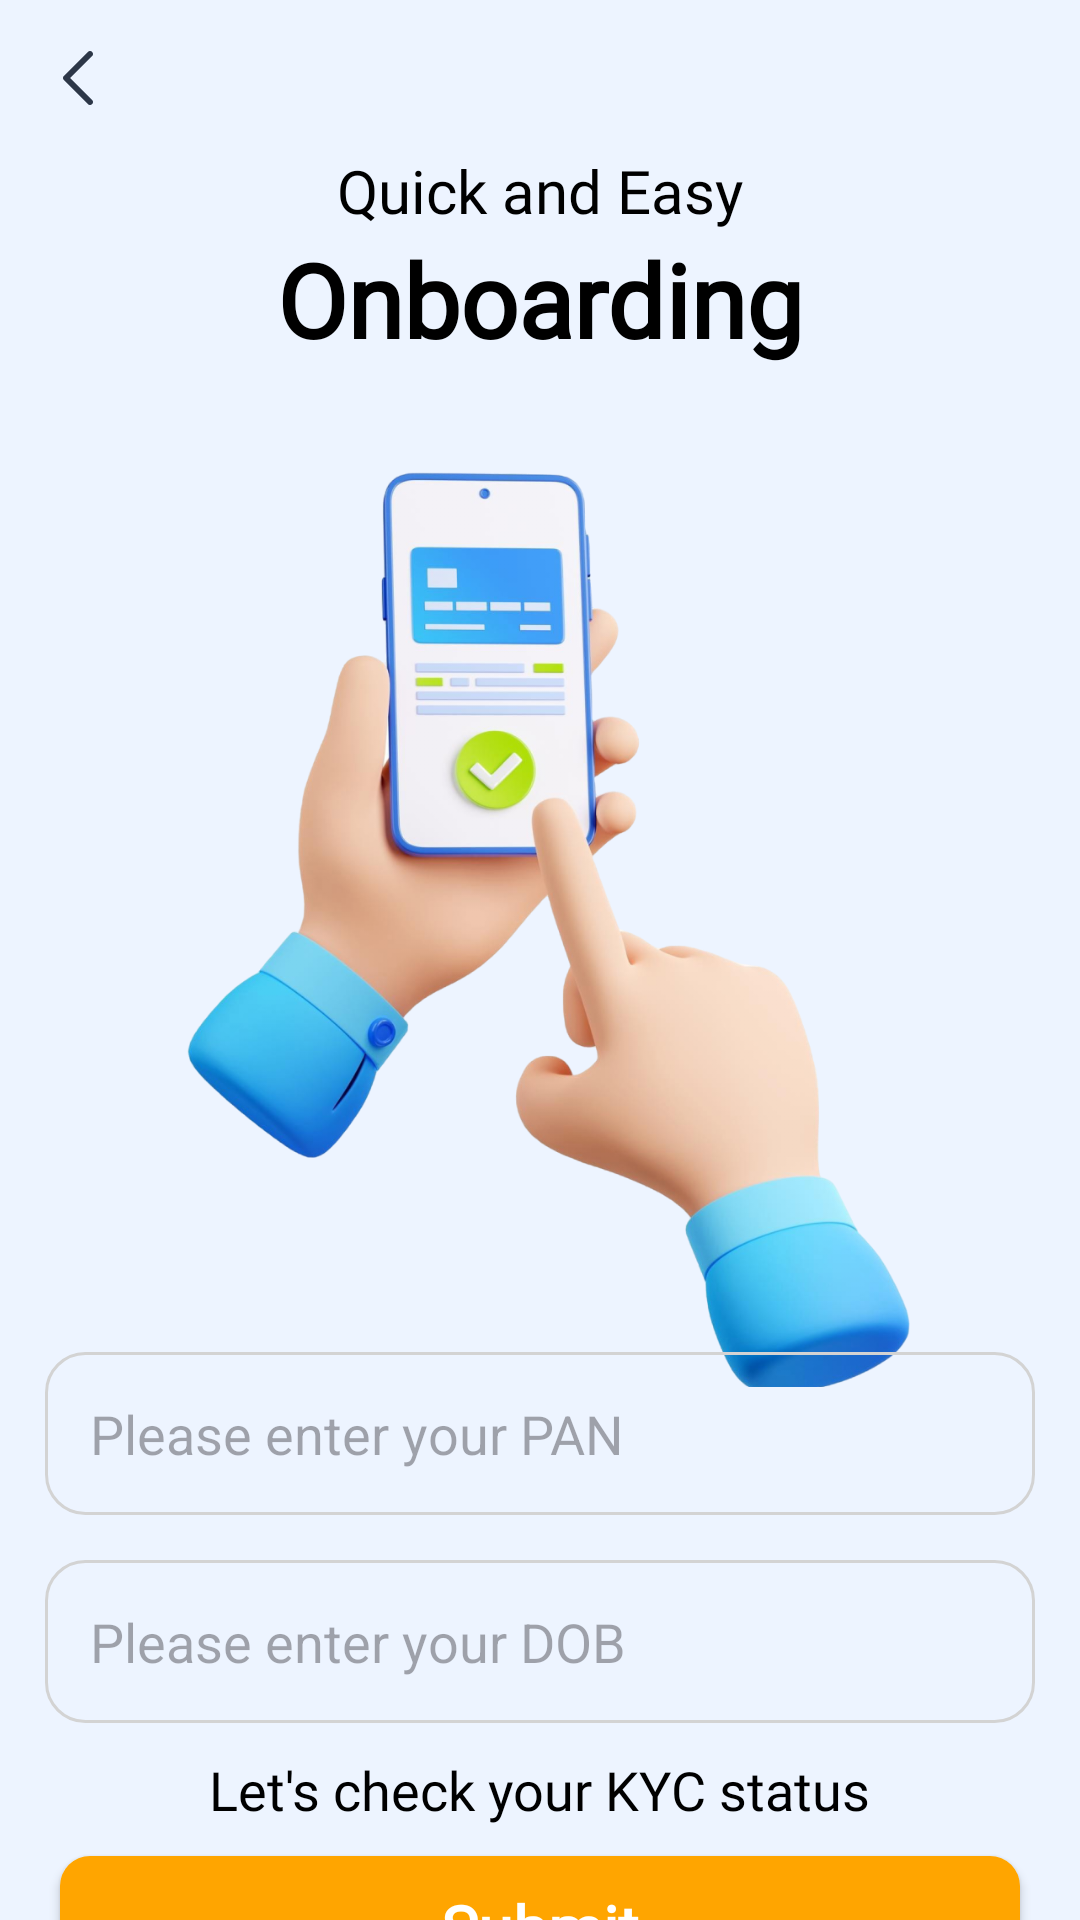

Android layout source for this screen:
<!-- AndroidManifest.xml: application theme Theme.SSadhan -->
<!-- res/layout/fragment_m_f_k_y_c_open.xml -->
<?xml version="1.0" encoding="utf-8"?>
<androidx.constraintlayout.widget.ConstraintLayout xmlns:android="http://schemas.android.com/apk/res/android"
    xmlns:tools="http://schemas.android.com/tools"
    android:layout_width="match_parent"
    android:layout_height="match_parent"
    android:background="#EDF4FF"
    xmlns:app="http://schemas.android.com/apk/res-auto"
    tools:context=".MFKYCOpenFragment">
        <ImageView
            android:layout_width="32dp"
            android:layout_height="32dp"
            app:layout_constraintStart_toStartOf="parent"
            app:layout_constraintTop_toTopOf="parent"
            android:src="@drawable/left"
            android:layout_margin="10dp"
            />

    <ProgressBar
        android:id="@+id/progressBar"
        android:layout_width="wrap_content"
        android:layout_height="wrap_content"
        app:layout_constraintStart_toStartOf="parent"
        app:layout_constraintTop_toTopOf="parent"
        app:layout_constraintBottom_toBottomOf="parent"
        app:layout_constraintEnd_toEndOf="parent"
        android:visibility="invisible"
        />
        <LinearLayout
            android:id="@+id/linearLayout"
            android:layout_width="wrap_content"
            android:layout_height="wrap_content"
            app:layout_constraintStart_toStartOf="parent"
            app:layout_constraintEnd_toEndOf="parent"
            app:layout_constraintTop_toTopOf="parent"
            android:layout_marginTop="50dp"
            android:orientation="vertical"
            >
            <TextView
                android:layout_width="wrap_content"
                android:layout_height="wrap_content"
                android:text="Quick and Easy"
                android:textSize="20sp"
                android:fontFamily="@font/inder"
                android:layout_gravity="center"
                android:textColor="@color/black"
                />
            <TextView
                android:layout_width="wrap_content"
                android:layout_height="wrap_content"
                android:text="Onboarding"
                android:textSize="34sp"
                android:fontFamily="@font/inder"
                android:textColor="@color/black"
                android:layout_gravity="center"
                android:textStyle="bold"
                />
        </LinearLayout>
        <ImageView
            android:id="@+id/imageView"
            android:layout_width="358dp"
            android:layout_height="320dp"
            app:layout_constraintStart_toStartOf="parent"
            app:layout_constraintTop_toBottomOf="@+id/linearLayout"
            app:layout_constraintEnd_toEndOf="parent"
            android:layout_marginTop="20dp"
            android:scaleType="centerCrop"
            android:src="@drawable/online_payment"
            />
        <LinearLayout

            android:id="@+id/linearLayout2"
            android:layout_width="match_parent"
            android:layout_height="wrap_content"
            app:layout_constraintStart_toStartOf="parent"
            app:layout_constraintTop_toBottomOf="@+id/imageView"
            app:layout_constraintEnd_toEndOf="parent"
            app:layout_constraintBottom_toTopOf="@+id/linearLayout3"
            android:orientation="vertical"
            >

            <androidx.appcompat.widget.AppCompatEditText
                android:id="@+id/ti_panNumber"
                android:layout_width="match_parent"
                android:layout_height="wrap_content"
                android:layout_marginHorizontal="15dp"
                android:layout_marginTop="15dp"
                android:background="@drawable/number_background"
                android:hint="Please enter your PAN"
                android:padding="15dp" />

            <androidx.appcompat.widget.AppCompatEditText
                android:id="@+id/ti_dob"
                android:layout_width="match_parent"
                android:layout_height="wrap_content"
                android:background="@drawable/number_background"
                android:padding="15dp"
                android:layout_marginTop="15dp"
                android:layout_marginHorizontal="15dp"
                android:hint="Please enter your DOB"
                />

        </LinearLayout>
        <LinearLayout
            android:id="@+id/linearLayout3"
            android:layout_width="match_parent"
            android:layout_height="wrap_content"
            app:layout_constraintStart_toStartOf="parent"
            app:layout_constraintTop_toBottomOf="@+id/linearLayout2"
            app:layout_constraintBottom_toBottomOf="parent"
            android:orientation="vertical"
            >
            <TextView
                android:layout_width="wrap_content"
                android:layout_height="wrap_content"
                android:text="Let's check your KYC status"
                android:textSize="18sp"
                android:fontFamily="@font/inder"
                android:textColor="@color/black"
                android:layout_marginTop="10dp"
                android:layout_gravity="center"
                />
            <androidx.appcompat.widget.AppCompatButton
                android:id="@+id/btn_verify"
                android:layout_width="match_parent"
                android:layout_height="wrap_content"
                app:layout_constraintTop_toBottomOf="@+id/imageView"
                app:layout_constraintStart_toStartOf="parent"
                app:layout_constraintEnd_toEndOf="parent"
                android:layout_marginTop="10dp"
                android:layout_marginHorizontal="20dp"
                android:text="Submit"
                android:textStyle="bold"
                android:textAllCaps="false"
                android:background="@drawable/button_background"
                android:textColor="@color/white"
                android:textSize="21sp"
                android:fontFamily="@font/inder"
                />
        </LinearLayout>

    </androidx.constraintlayout.widget.ConstraintLayout>
<!-- resources referenced by this layout -->
<resources>
  <color name="black">#FF000000</color>
  <color name="white">#FFFFFFFF</color>
  <!-- drawable button_background (drawable) -->
  <?xml version="1.0" encoding="utf-8"?>
  <shape android:shape="rectangle" xmlns:android="http://schemas.android.com/apk/res/android">
  <solid android:color="#FFA500"
      />
      <corners android:radius="10dp"/>
  
  </shape>
  <!-- drawable left: png bitmap (drawable, 621 bytes) -->
  <!-- drawable number_background (drawable) -->
  <?xml version="1.0" encoding="utf-8"?>
  <shape android:shape="rectangle" xmlns:android="http://schemas.android.com/apk/res/android">
  <stroke android:color="#d3d3d3" android:width="1dp"
      />
  <corners android:radius="13dp"/>
  
  </shape>
  <!-- drawable online_payment: png bitmap (drawable, 340552 bytes) -->
  <style name="Theme.SSadhan" parent="Base.Theme.SSadhan" />
  <style name="Base.Theme.SSadhan" parent="Theme.Material3.DayNight.NoActionBar">
           Customize your light theme here.
           <item name="colorPrimary">@color/blue</item>
          <item name="colorPrimaryDark">@color/blue</item>
      </style>
  <color name="blue">#3E6FE1</color>
</resources>
